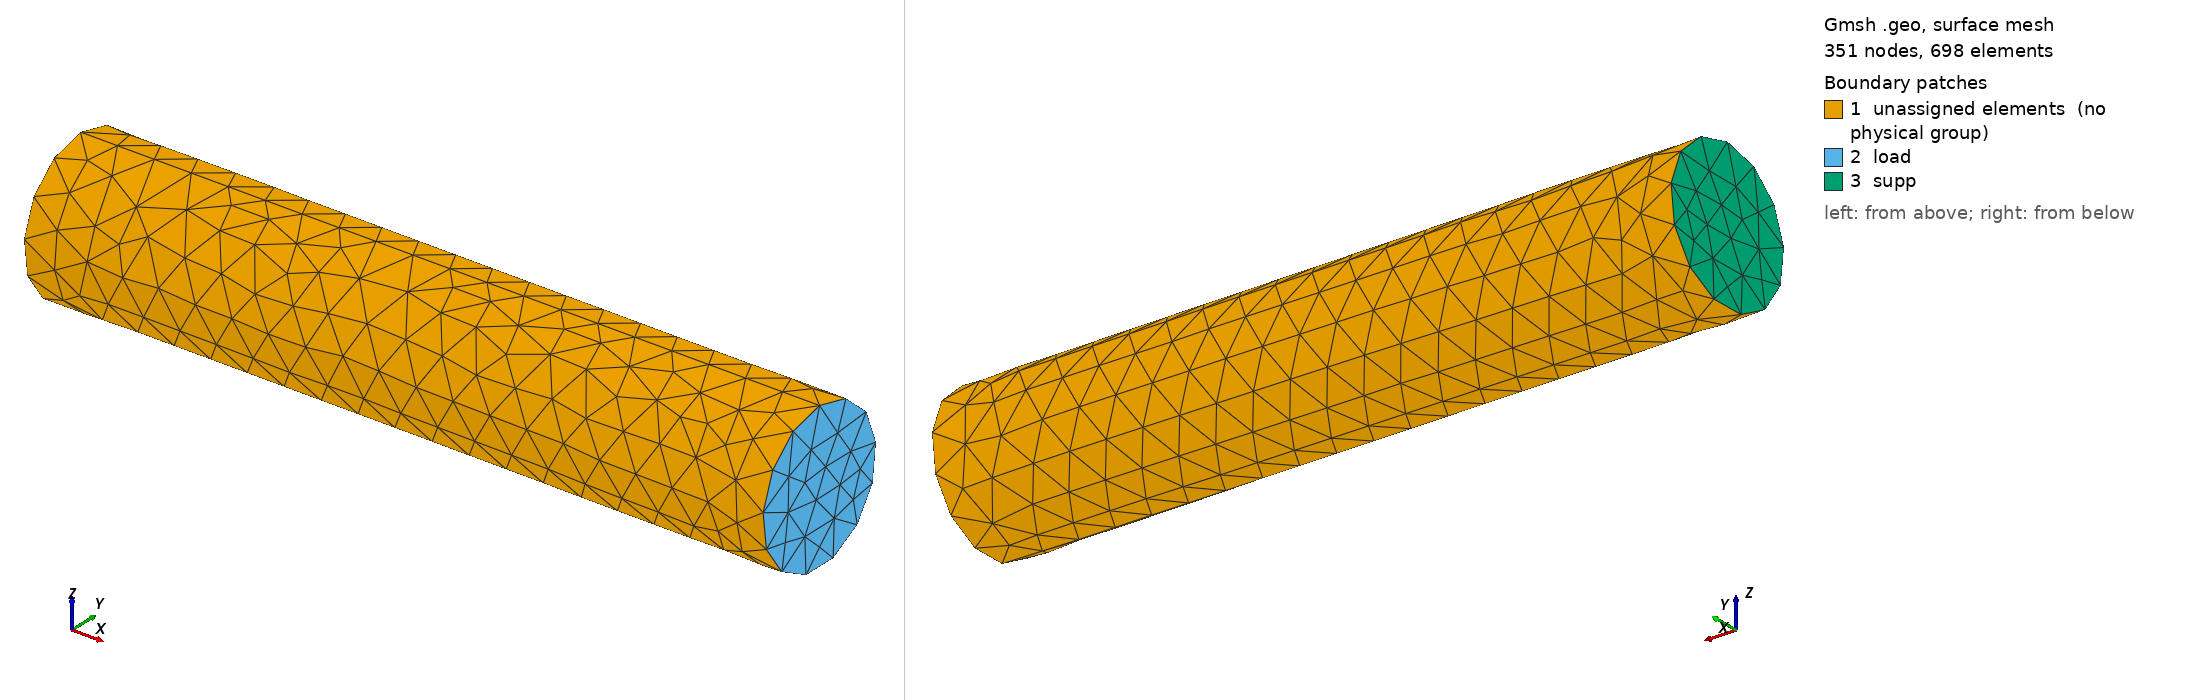

Gmsh geometry script, surface-meshed: 351 nodes, 698 surface elements. Boundary patches (legend numbers): 1 unassigned elements (no physical group), 2 load, 3 supp. Left view from above one corner, right view from below the opposite corner. Legend entries are the model's physical surfaces; 'unassigned elements' are surfaces in no physical group. The drawing asked Gmsh for element sizes between 1% and 20% of the model's largest extent; the script's own settings can give other sizes.

=== test-twist.geo (drawn) ===
//+
SetFactory("OpenCASCADE");
Cylinder(1) = {0, 0, 0, 100, 0, 0, 10, 2*Pi};
//+
Physical Volume("body", 7) = {1};
//+
Physical Surface("supp", 8) = {3};
//+
Physical Surface("load", 9) = {2};
//+
Mesh.ElementOrder=1;
//+
MeshSize {1, 2} = 5;
//+
Mesh 3;
